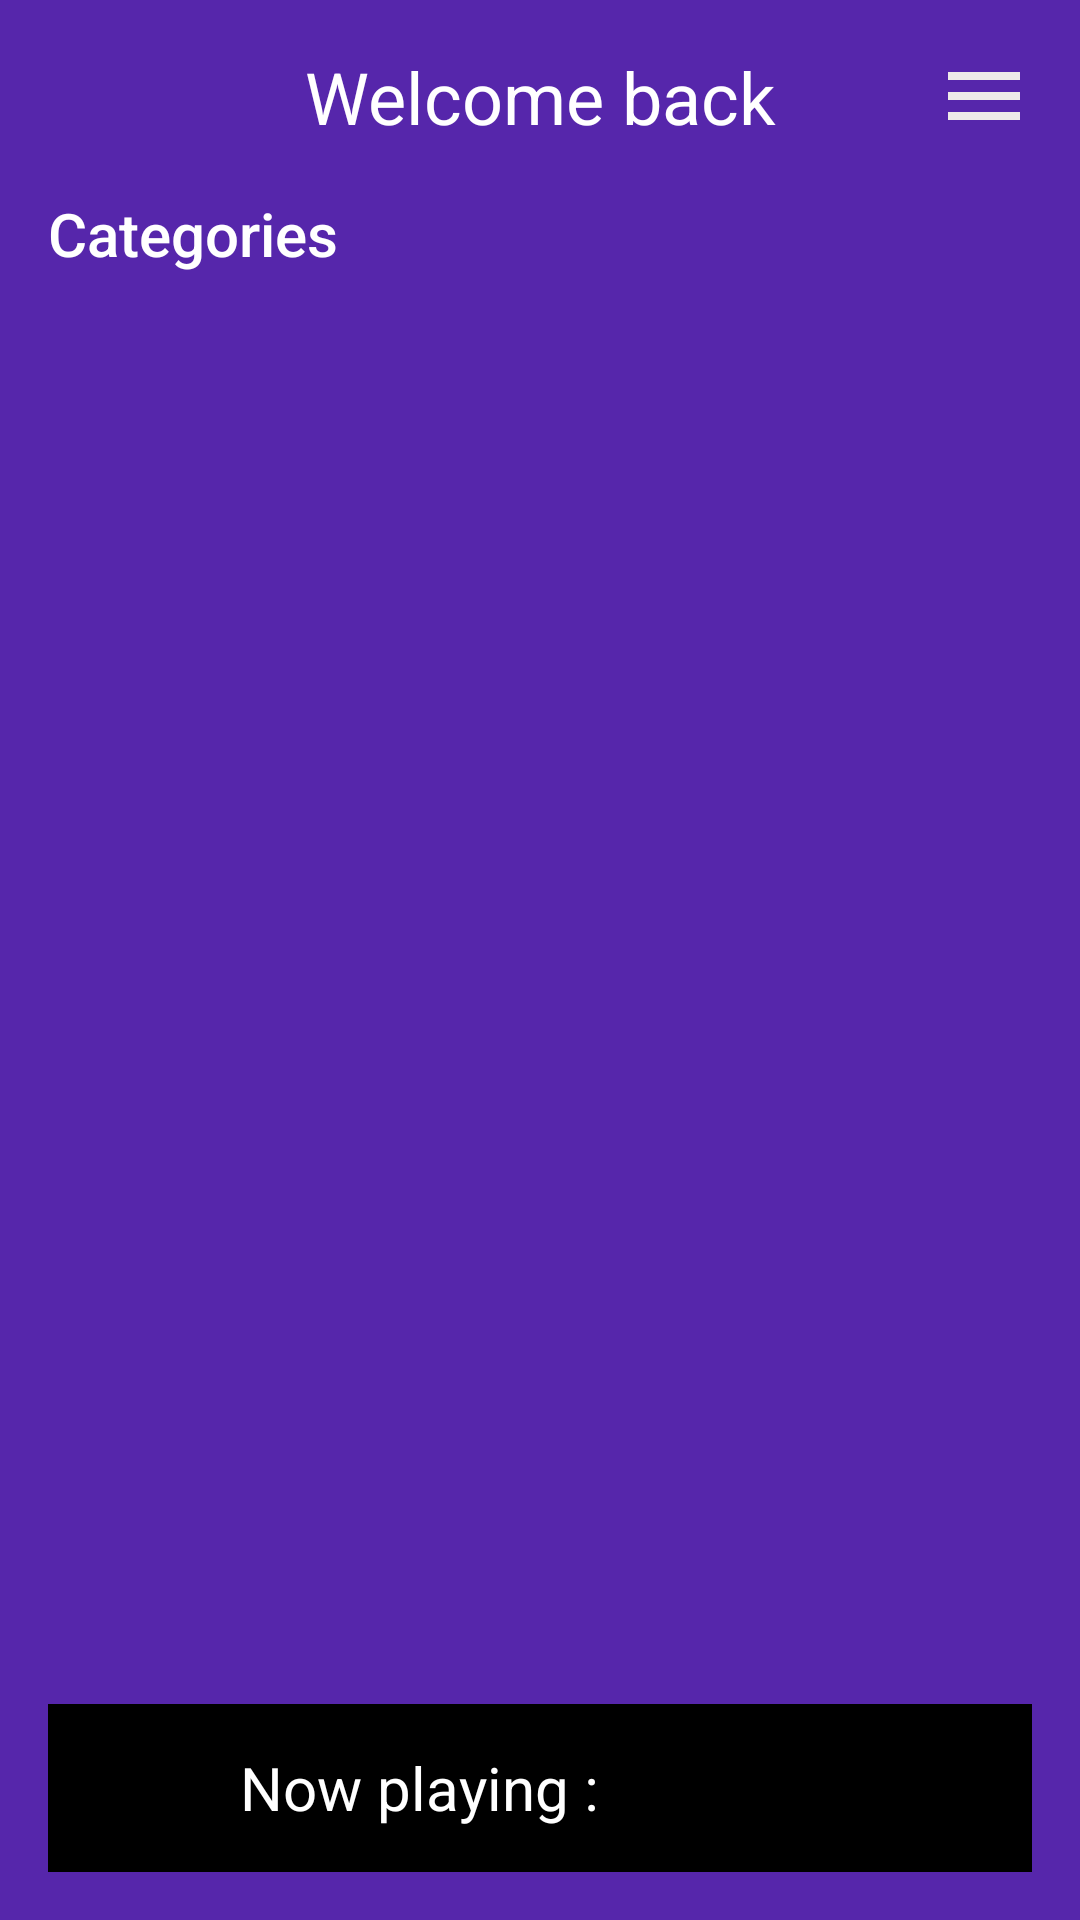

Layout XML and referenced resources for this Android screen:
<!-- AndroidManifest.xml: application theme Theme.SpotiMusic -->
<!-- res/layout/activity_main.xml -->
<?xml version="1.0" encoding="utf-8"?>
<RelativeLayout xmlns:android="http://schemas.android.com/apk/res/android"
    xmlns:app="http://schemas.android.com/apk/res-auto"
    xmlns:tools="http://schemas.android.com/tools"
    android:id="@+id/main"
    android:layout_width="match_parent"
    android:layout_height="match_parent"
    android:background="@color/darkpurple"
    android:padding="16dp"
    tools:context=".MainActivity">

    <RelativeLayout
        android:layout_width="match_parent"
        android:layout_height="wrap_content"
        android:id="@+id/toolbar">
        <ImageView
            android:layout_width="32dp"
            android:layout_height="32dp"
            android:src="@drawable/logo"
            android:layout_centerVertical="true"/>

        <TextView
            android:layout_width="match_parent"
            android:layout_height="wrap_content"
            android:text="Welcome back"
            android:textColor="@color/white"
            android:textSize="24sp"
            android:gravity="center"/>
        <ImageView
            android:layout_width="32dp"
            android:layout_height="32dp"
            android:src="@drawable/icon_menu"
            android:id="@+id/option_btn"
            android:layout_alignParentEnd="true"
            android:layout_centerVertical="true"/>

        <ImageView
            android:layout_width="32dp"
            android:layout_height="32dp"
            android:src="@drawable/icon_menu"
            android:id="@+id/option_btn1"
            android:layout_alignParentEnd="true"
            android:layout_centerVertical="true"/>

        <ImageView
            android:layout_width="32dp"
            android:layout_height="32dp"
            android:src="@drawable/icon_menu"
            android:id="@+id/option_btn2"
            android:layout_alignParentEnd="true"
            android:layout_centerVertical="true"/>


    </RelativeLayout>


    <ScrollView
        android:layout_width="match_parent"
        android:layout_height="match_parent"
        android:layout_marginTop="16dp"
        android:layout_above="@id/player_view"
        android:layout_below="@id/toolbar">

        <LinearLayout
            android:layout_width="match_parent"
            android:layout_height="match_parent"
            android:orientation="vertical">

            <TextView
                android:layout_width="wrap_content"
                android:layout_height="wrap_content"
                android:text="Categories"
                android:textColor="@color/white"
                android:textSize="20sp"
                android:fontFamily="sans-serif-medium"/>

            <androidx.recyclerview.widget.RecyclerView
                android:layout_width="match_parent"
                android:layout_height="wrap_content"
                android:id="@+id/categories_recycler_view"/>

            <View
                android:layout_width="match_parent"
                android:layout_height="30dp"/>

            <RelativeLayout
                android:layout_width="match_parent"
                android:layout_height="wrap_content"
                android:visibility="gone"
                android:id="@+id/section_1_main_layout">

                <TextView
                    android:layout_width="wrap_content"
                    android:layout_height="wrap_content"
                    android:id="@+id/section_1_title"
                    tools:text="Trending"
                    android:textColor="@color/white"
                    android:textSize="20sp"
                    android:fontFamily="sans-serif-medium"/>

                <ImageView
                    android:layout_width="32dp"
                    android:layout_height="32dp"
                    android:layout_alignParentEnd="true"
                    android:src="@drawable/icon_arrow_right"/>

                <androidx.recyclerview.widget.RecyclerView
                    android:layout_width="match_parent"
                    android:layout_height="wrap_content"
                    android:layout_below="@id/section_1_title"
                    android:id="@+id/section_1_recycler_view"/>
            </RelativeLayout>
            <View
                android:layout_width="match_parent"
                android:layout_height="30dp"/>
            <RelativeLayout
                android:layout_width="match_parent"
                android:layout_height="wrap_content"
                android:visibility="gone"
                android:id="@+id/mostly_played_main_layout">

                <TextView
                    android:layout_width="wrap_content"
                    android:layout_height="wrap_content"
                    android:id="@+id/mostly_played_title"
                    tools:text="Trending"
                    android:textColor="@color/white"
                    android:textSize="20sp"
                    android:fontFamily="sans-serif-medium"/>

                <ImageView
                    android:layout_width="32dp"
                    android:layout_height="32dp"
                    android:layout_alignParentEnd="true"
                    android:src="@drawable/icon_arrow_right"/>

                <androidx.recyclerview.widget.RecyclerView
                    android:layout_width="match_parent"
                    android:layout_height="wrap_content"
                    android:layout_below="@id/mostly_played_title"
                    android:id="@+id/mostly_played_recycler_view"/>
            </RelativeLayout>
            <View
                android:layout_width="match_parent"
                android:layout_height="30dp"/>
            <RelativeLayout
                android:layout_width="match_parent"
                android:layout_height="wrap_content"
                android:visibility="gone"
                android:id="@+id/section_2_main_layout">

                <TextView
                    android:layout_width="wrap_content"
                    android:layout_height="wrap_content"
                    android:id="@+id/section_2_title"
                    tools:text="Trending"
                    android:textColor="@color/white"
                    android:textSize="20sp"
                    android:fontFamily="sans-serif-medium"/>

                <ImageView
                    android:layout_width="32dp"
                    android:layout_height="32dp"
                    android:layout_alignParentEnd="true"
                    android:src="@drawable/icon_arrow_right"/>

                <androidx.recyclerview.widget.RecyclerView
                    android:layout_width="match_parent"
                    android:layout_height="wrap_content"
                    android:layout_below="@id/section_2_title"
                    android:id="@+id/section_2_recycler_view"/>
            </RelativeLayout>
            <View
                android:layout_width="match_parent"
                android:layout_height="30dp"/>
            <RelativeLayout
                android:layout_width="match_parent"
                android:layout_height="wrap_content"
                android:visibility="gone"
                android:id="@+id/section_3_main_layout">

                <TextView
                    android:layout_width="wrap_content"
                    android:layout_height="wrap_content"
                    android:id="@+id/section_3_title"
                    tools:text="Trending"
                    android:textColor="@color/white"
                    android:textSize="20sp"
                    android:fontFamily="sans-serif-medium"/>

                <ImageView
                    android:layout_width="32dp"
                    android:layout_height="32dp"
                    android:layout_alignParentEnd="true"
                    android:src="@drawable/icon_arrow_right"/>

                <androidx.recyclerview.widget.RecyclerView
                    android:layout_width="match_parent"
                    android:layout_height="wrap_content"
                    android:layout_below="@id/section_3_title"
                    android:id="@+id/section_3_recycler_view"/>
            </RelativeLayout>

            <View
                android:layout_width="match_parent"
                android:layout_height="30dp"/>
            <RelativeLayout
                android:layout_width="match_parent"
                android:layout_height="wrap_content"
                android:visibility="gone"
                android:id="@+id/section_4_main_layout">

                <TextView
                    android:layout_width="wrap_content"
                    android:layout_height="wrap_content"
                    android:id="@+id/album_name"
                    tools:text="Albums"
                    android:textColor="@color/white"
                    android:textSize="20sp"
                    android:fontFamily="sans-serif-medium"/>

                <TextView
                    android:id="@+id/album_artist"
                    android:layout_width="wrap_content"
                    android:layout_height="wrap_content"
                    android:text="Artist Name"
                    android:textColor="@android:color/darker_gray"
                    android:textSize="14sp"/>

                <ImageView
                    android:layout_width="32dp"
                    android:layout_height="32dp"
                    android:layout_alignParentEnd="true"
                    android:src="@drawable/icon_arrow_right"/>

                <androidx.recyclerview.widget.RecyclerView
                    android:layout_width="match_parent"
                    android:layout_height="wrap_content"
                    android:layout_below="@+id/album_name"
                    android:id="@+id/section_4_recycler_view"/>
            </RelativeLayout>



        </LinearLayout>

    </ScrollView>

    <RelativeLayout
        android:layout_width="match_parent"
        android:layout_height="wrap_content"
        android:padding="8dp"
        android:background="@color/black"
        android:id="@+id/player_view"
        android:layout_alignParentBottom="true">

        <ImageView
            android:layout_width="40dp"
            android:layout_height="40dp"
            android:id="@+id/song_cover_image_view"/>

        <TextView
            android:layout_width="wrap_content"
            android:layout_height="wrap_content"
            android:id="@+id/song_title_text_view"
            android:text="Now playing : "
            android:textColor="@color/white"
            android:layout_toEndOf="@id/song_cover_image_view"
            android:paddingStart="16dp"
            android:layout_centerVertical="true"
            android:textSize="20sp"/>

    </RelativeLayout>
</RelativeLayout>
<!-- resources referenced by this layout -->
<resources>
  <color name="black">#FF000000</color>
  <color name="darkpurple">#5626AB</color>
  <color name="white">#FFFFFFFF</color>
  <!-- drawable icon_arrow_right (drawable) -->
  <vector xmlns:android="http://schemas.android.com/apk/res/android" android:autoMirrored="true" android:height="24dp" android:tint="#EEE9E9" android:viewportHeight="24" android:viewportWidth="24" android:width="24dp">
        
      <path android:fillColor="@android:color/white" android:pathData="M10,17l5,-5 -5,-5v10z"/>
      
  </vector>
  <!-- drawable icon_menu (drawable) -->
  <vector xmlns:android="http://schemas.android.com/apk/res/android" android:height="24dp" android:tint="#EEE9E9" android:viewportHeight="24" android:viewportWidth="24" android:width="24dp">
        
      <path android:fillColor="@android:color/white" android:pathData="M3,18h18v-2L3,16v2zM3,13h18v-2L3,11v2zM3,6v2h18L21,6L3,6z"/>
      
  </vector>
  <style name="Theme.SpotiMusic" parent="Base.Theme.SpotiMusic" />
  <style name="Base.Theme.SpotiMusic" parent="Theme.Material3.DayNight.NoActionBar">
          
          
      </style>
</resources>
